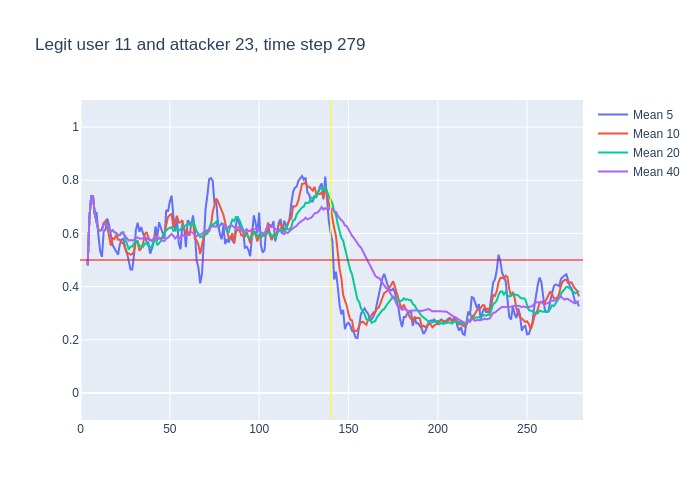

Data behind this chart, as committed beside it:
, time, confidence, avg_5_conf, avg_10_conf, avg_20_conf, avg_40_conf, real_user, predicted, user_count
0, 3, 0.48, , , , , 11, 11, 16
1, 4, 0.84, 0.48, 0.48, 0.48, 0.48, 11, 11, 16
2, 5, 0.9, 0.66, 0.66, 0.66, 0.66, 11, 11, 16
3, 6, 0.74, 0.74, 0.74, 0.74, 0.74, 11, 11, 16
4, 7, 0.4, 0.74, 0.74, 0.74, 0.74, 11, 11, 16
5, 8, 0.52, 0.672, 0.672, 0.672, 0.672, 11, 11, 16
6, 9, 0.41, 0.68, 0.6467, 0.6467, 0.6467, 11, 8, 16
7, 10, 0.6, 0.594, 0.6129, 0.6129, 0.6129, 11, 11, 16
8, 11, 0.63, 0.534, 0.6113, 0.6113, 0.6113, 11, 11, 16
9, 12, 0.88, 0.512, 0.6133, 0.6133, 0.6133, 11, 11, 16
10, 13, 0.55, 0.608, 0.64, 0.64, 0.64, 11, 11, 16
11, 14, 0.62, 0.614, 0.647, 0.6318, 0.6318, 11, 11, 16
12, 15, 0.48, 0.656, 0.625, 0.6308, 0.6308, 11, 11, 16
13, 16, 0.45, 0.632, 0.583, 0.6192, 0.6192, 11, 11, 16
14, 17, 0.68, 0.596, 0.554, 0.6071, 0.6071, 11, 11, 16
15, 18, 0.49, 0.556, 0.582, 0.612, 0.612, 11, 11, 16
16, 19, 0.56, 0.544, 0.579, 0.6044, 0.6044, 11, 11, 16
17, 20, 0.42, 0.532, 0.594, 0.6018, 0.6018, 11, 11, 16
18, 21, 0.64, 0.52, 0.576, 0.5917, 0.5917, 11, 11, 16
19, 22, 0.77, 0.558, 0.577, 0.5942, 0.5942, 11, 11, 16
20, 23, 0.51, 0.576, 0.566, 0.603, 0.603, 11, 11, 16
21, 24, 0.39, 0.58, 0.562, 0.6045, 0.5986, 11, 11, 16
22, 25, 0.33, 0.546, 0.539, 0.582, 0.5891, 11, 11, 16
23, 26, 0.46, 0.528, 0.524, 0.5535, 0.5778, 11, 11, 16
24, 27, 0.63, 0.492, 0.525, 0.5395, 0.5729, 11, 11, 16
25, 28, 0.51, 0.464, 0.52, 0.551, 0.5752, 11, 11, 16
26, 29, 0.68, 0.464, 0.522, 0.5505, 0.5727, 11, 11, 16
27, 30, 0.78, 0.522, 0.534, 0.564, 0.5767, 11, 11, 16
28, 31, 0.6, 0.612, 0.57, 0.573, 0.5839, 11, 11, 16
29, 32, 0.46, 0.64, 0.566, 0.5715, 0.5845, 11, 11, 16
30, 33, 0.6, 0.606, 0.535, 0.5505, 0.5803, 11, 11, 16
31, 34, 0.56, 0.624, 0.544, 0.553, 0.581, 11, 11, 16
32, 35, 0.69, 0.6, 0.561, 0.55, 0.5803, 11, 11, 16
33, 36, 0.54, 0.582, 0.597, 0.5605, 0.5836, 11, 11, 16
34, 37, 0.43, 0.57, 0.605, 0.565, 0.5824, 11, 11, 16
35, 38, 0.4, 0.564, 0.585, 0.5525, 0.578, 11, 11, 16
36, 39, 0.66, 0.524, 0.574, 0.548, 0.5731, 11, 11, 16
37, 40, 0.8, 0.544, 0.572, 0.553, 0.5754, 11, 11, 16
38, 41, 0.84, 0.566, 0.574, 0.572, 0.5813, 11, 11, 16
39, 42, 0.24, 0.626, 0.598, 0.582, 0.5879, 11, 8, 16
40, 43, 0.67, 0.588, 0.576, 0.5555, 0.5793, 11, 11, 16
41, 44, 0.54, 0.642, 0.583, 0.5635, 0.584, 11, 11, 16
42, 45, 0.73, 0.618, 0.581, 0.571, 0.5765, 11, 11, 16
43, 46, 0.72, 0.604, 0.585, 0.591, 0.5723, 11, 11, 16
44, 47, 0.78, 0.58, 0.603, 0.604, 0.5717, 11, 11, 16
45, 48, 0.64, 0.688, 0.638, 0.6115, 0.5813, 11, 11, 16
46, 49, 0.73, 0.682, 0.662, 0.618, 0.5842, 11, 11, 16
47, 50, 0.84, 0.72, 0.669, 0.6205, 0.5922, 11, 11, 16
48, 51, 0.33, 0.742, 0.673, 0.6235, 0.5982, 11, 11, 16
49, 52, 0.5, 0.664, 0.622, 0.61, 0.5908, 11, 11, 16
50, 53, 0.85, 0.608, 0.648, 0.612, 0.5813, 11, 11, 16
51, 54, 0.29, 0.65, 0.666, 0.6245, 0.5887, 11, 11, 16
52, 55, 0.73, 0.562, 0.641, 0.611, 0.5805, 11, 11, 16
53, 56, 0.81, 0.54, 0.641, 0.613, 0.5867, 11, 11, 16
54, 57, 0.44, 0.636, 0.65, 0.6265, 0.5958, 11, 11, 16
55, 58, 0.47, 0.624, 0.616, 0.627, 0.5897, 11, 11, 16
56, 59, 0.8, 0.548, 0.599, 0.6305, 0.5893, 11, 11, 16
57, 60, 0.69, 0.65, 0.606, 0.6375, 0.5953, 11, 11, 16
58, 61, 0.76, 0.642, 0.591, 0.632, 0.602, 11, 11, 16
59, 62, 0.62, 0.632, 0.634, 0.628, 0.605, 11, 11, 16
... 217 more rows
